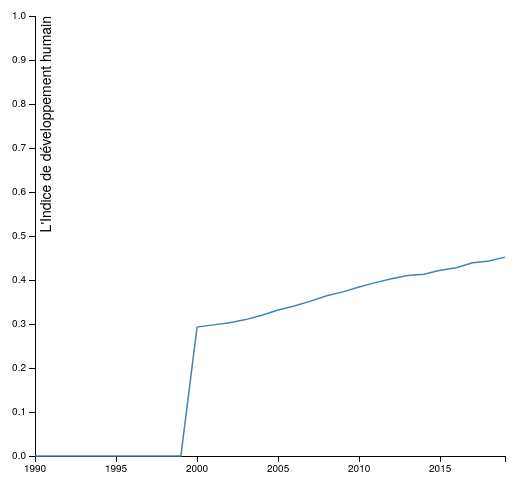
D3 v3 page, settled after 360 driven frames (6 s of simulated time); the page loaded 1 data file(s).


// ── js/graph.js

var margin = { top: 30, right: 440, bottom: 30, left: 50 },
    width = 960 - margin.left - margin.right,
    height = 500 - margin.top - margin.bottom,
    tooltip = { width: 100, height: 100, x: 10, y: -30 };

var parseDate = d3.time.format("%Y").parse,
    bisectDate = d3.bisector(function(d) { return d.year; }).left,
    formatValue = d3.format(","),
    dateFormatter = d3.time.format("%Y");

var x = d3.time.scale()
        .range([0, width]);

var y = d3.scale.linear()
        .range([height, 0]);

var xAxis = d3.svg.axis()
    .scale(x)
    .orient("bottom")
    .tickFormat(dateFormatter);

var yAxis = d3.svg.axis()
    .scale(y)
    .orient("left")

var line = d3.svg.line()
    .x(function(d) { return x(d.year); })
    .y(function(d) { return y(d.hdi); });

var svg = d3.select("body").append("svg")
    .attr("width", width + margin.left + margin.right)
    .attr("height", height + margin.top + margin.bottom)
    .append("g")
    .attr("transform", "translate(" + margin.left + "," + margin.top + ")");

d3.csv("./data/hdi-bf.csv", function(error, data) {
    if (error) throw error;

    data.forEach(function(d) {
        d.year = parseDate(d.year);
        d.hdi = +d.hdi;
    });

    data.sort(function(a, b) {
        return a.year - b.year;
    });

    x.domain([data[0].year, data[data.length - 1].year]);
    y.domain([0, 1]);

    svg.append("g")
        .attr("class", "x axis")
        .attr("transform", "translate(0," + height + ")")
        .call(xAxis);

    svg.append("g")
        .attr("class", "y axis")
        .call(yAxis)
        .append("text")
        .attr("transform", "rotate(-90)")
        .attr("y", 6)
        .attr("dy", ".71em")
        .style("text-anchor", "end")
        .style("font-size","14px")
        .text("L'Indice de développement humain");

    svg.append("path")
        .datum(data)
        .attr("class", "line")
        .attr("d", line);

    var focus = svg.append("g")
        .attr("class", "focus")
        .style("display", "none");

    focus.append("circle")
        .attr("r", 5);

    focus.append("rect")
        .attr("class", "tooltip")
        .attr("width", 420)
        .attr("height", 140)
        .attr("x", 10)
        .attr("y", -22)
        .attr("rx", 4)
        .attr("ry", 4);

    focus.append("text")
        .attr("x", 18)
        .attr("y", -2)
        .text("Year: ");

    focus.append("text")
        .attr("class", "tooltip-year")
        .attr("x", 55)
        .attr("y", -2);

    focus.append("text")
        .attr("x", 18)
        .attr("y", 18)
        .text("IDH: ");

    focus.append("text")
        .attr("class", "tooltip-hdi")
        .attr("x", 50)
        .attr("y", 18);

    focus.append("text")
        .attr("x", 18)
        .attr("y", 38)
        .text("Espérance de la vie à la naissance (ans): ");

    focus.append("text")
        .attr("class", "tooltip-le")
        .attr("x", 280)
        .attr("y", 38);

    focus.append("text")
        .attr("x", 18)
        .attr("y", 58)
        .text("Niveau d’éducation des enfants de 17 ans de plus (ans): ");

    focus.append("text")
        .attr("class", "tooltip-eys")
        .attr("x", 370)
        .attr("y", 58);

    focus.append("text")
        .attr("x", 18)
        .attr("y", 78)
        .text("Années de scolarisation moyenne: ");

    focus.append("text")
        .attr("class", "tooltip-mys")
        .attr("x", 235)
        .attr("y", 78);

    focus.append("text")
        .attr("x", 18)
        .attr("y", 98)
        .text("PIB par habitant (PPA 2017 USD): ");

    focus.append("text")
        .attr("class", "tooltip-gnipc")
        .attr("x", 235)
        .attr("y", 98);

    svg.append("rect")
        .attr("class", "overlay")
        .attr("width", width)
        .attr("height", height)
        .on("mouseover", function() { focus.style("display", null); })
        .on("mouseout", function() { focus.style("display", "none"); })
        .on("mousemove", mousemove);

    function mousemove() {
        var x0 = x.invert(d3.mouse(this)[0]),
            i = bisectDate(data, x0, 1),
            d0 = data[i - 1],
            d1 = data[i],
            d = x0 - d0.year > d1.year - x0 ? d1 : d0;
        focus.attr("transform", "translate(" + x(d.year) + "," + y(d.hdi) + ")");
        focus.select(".tooltip-year").text(dateFormatter(d.year));
        focus.select(".tooltip-hdi").text(formatValue(d.hdi));
        focus.select(".tooltip-le").text(formatValue(d.le));
        focus.select(".tooltip-eys").text(formatValue(d.eys));
        focus.select(".tooltip-mys").text(formatValue(d.mys));
        focus.select(".tooltip-gnipc").text(formatValue(d.gnipc));
    }
});


### data: data/hdi-bf.csv
year, hdi, le, eys, mys, gnipc
1990, , 49.45, 2.472, , 1021
1991, , 49.41, 2.592, , 1083
1992, , 49.37, 2.666, , 1056
1993, , 49.36, 2.766, , 1061
1994, , 49.38, 2.889, , 1045
1995, , 49.45, 2.999, , 1078
1996, , 49.56, 3.109, , 1172
1997, , 49.71, 3.219, , 1208
1998, , 49.91, 3.329, , 1260
1999, , 50.17, 3.44, , 1307
2000, 0.293, 50.49, 3.519, 1.245, 1293
2001, 0.298, 50.89, 3.598, 1.257, 1338
2002, 0.303, 51.38, 3.756, 1.27, 1360
2003, 0.31, 51.96, 3.914, 1.283, 1421
2004, 0.32, 52.6, 4.285, 1.295, 1445
2005, 0.332, 53.31, 4.655, 1.308, 1522
2006, 0.341, 54.06, 4.932, 1.321, 1581
2007, 0.352, 54.84, 5.391, 1.334, 1598
2008, 0.364, 55.62, 5.863, 1.348, 1640
2009, 0.373, 56.38, 6.283, 1.361, 1624
2010, 0.384, 57.1, 6.703, 1.374, 1679
2011, 0.394, 57.76, 7.163, 1.387, 1718
2012, 0.403, 58.37, 7.473, 1.374, 1807
2013, 0.41, 58.94, 7.726, 1.378, 1853
2014, 0.413, 59.45, 7.867, 1.373, 1840
2015, 0.422, 59.92, 8.259, 1.416, 1852
2016, 0.428, 60.35, 8.526, 1.472, 1859
2017, 0.439, 60.77, 8.906, 1.529, 1977
2018, 0.443, 61.17, 8.906, 1.586, 2069
2019, 0.452, 61.58, 9.274, 1.644, 2133